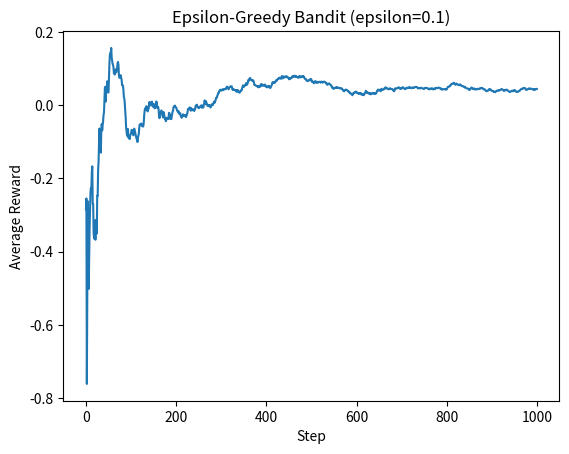

Write Python code to recreate this figure.
import random
import matplotlib.pyplot as plt

class Bandit:
    def __init__(self, k=4, epsilon = 0.1):
        self.k = k
        self.epsilon = epsilon 
        self.Q = [0.0 for _ in range(k)]
        self.N = [0 for _ in range(k)]

    def act(self):
        if random.random() < self.epsilon:
            action = random.randrange(self.k)
        else:
            action = self.Q.index(max(self.Q))
        return action
    def update(self, action, reward):
        self.N[action] += 1
        self.Q[action] += (reward - self.Q[action]) / self.N[action]

true_means = [random.randrange(2), random.randrange(2), random.randrange(2), random.randrange(2)]
true_sigma = 1
def get_reward(action):
    return random.gauss(true_means[action], true_sigma)

bandit = Bandit(k=4, epsilon=0.1)
rewards = []
avg_rewards = []
total = 0.0
steps = 1000

for t in range(steps):
    a = bandit.act()
    r = get_reward(a)
    bandit.update(a, r)

    rewards.append(r)
    total += r
    avg_rewards.append(total / (t + 1))

plt.plot(avg_rewards)
plt.xlabel("Step")
plt.ylabel("Average Reward")
plt.title("Epsilon-Greedy Bandit (epsilon=0.1)")
plt.show()
